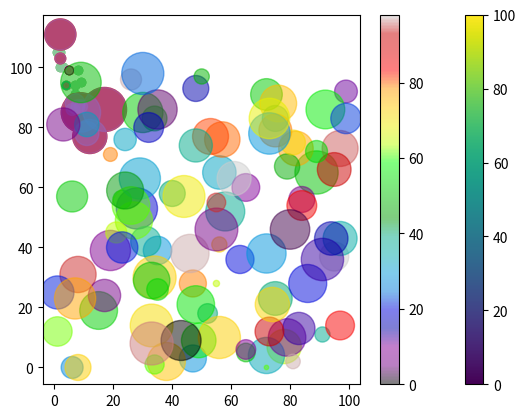

Write the Python code that produced this figure.
import matplotlib.pyplot as pt
import numpy as py

x = py.array([5,7,8,7,2,17,2,9,4,11,12,9,6])
y = py.array([99,86,87,88,111,86,103,87,94,78,77,85,86])

pt.scatter(x,y)

pt.show()

#day one, the age and speed of 13 cars:
x = py.array([5,7,8,7,2,17,2,9,4,11,12,9,6])
y = py.array([99,86,87,88,111,86,103,87,94,78,77,85,86])
pt.scatter(x, y)

#day two, the age and speed of 15 cars:
x = py.array([2,2,8,1,15,8,12,9,7,3,11,4,7,14,12])
y = py.array([100,105,84,105,90,99,90,95,94,100,79,112,91,80,85])
pt.scatter(x, y)

pt.show()

x = py.array([5,7,8,7,2,17,2,9,4,11,12,9,6])
y = py.array([99,86,87,88,111,86,103,87,94,78,77,85,86])
pt.scatter(x, y, color = 'hotpink')

x = py.array([2,2,8,1,15,8,12,9,7,3,11,4,7,14,12])
y = py.array([100,105,84,105,90,99,90,95,94,100,79,112,91,80,85])
pt.scatter(x, y, color = '#88c999')

pt.show()


x = py.array([5,7,8,7,2,17,2,9,4,11,12,9,6])
y = py.array([99,86,87,88,111,86,103,87,94,78,77,85,86])
colors = py.array(["red","green","blue","yellow","pink","black","orange","purple","beige","brown","gray","cyan","magenta"])

pt.scatter(x, y, c=colors)


x = py.array([5,7,8,7,2,17,2,9,4,11,12,9,6])
y = py.array([99,86,87,88,111,86,103,87,94,78,77,85,86])
colors = py.array([0, 10, 20, 30, 40, 45, 50, 55, 60, 70, 80, 90, 100])

pt.scatter(x, y, c=colors, cmap='viridis')

pt.colorbar()



pt.show()

x = py.array([5,7,8,7,2,17,2,9,4,11,12,9,6])
y = py.array([99,86,87,88,111,86,103,87,94,78,77,85,86])
sizes = py.array([20,50,100,200,500,1000,60,90,10,300,600,800,75])

pt.scatter(x, y, s=sizes)

pt.show()


x = py.array([5,7,8,7,2,17,2,9,4,11,12,9,6])
y = py.array([99,86,87,88,111,86,103,87,94,78,77,85,86])
sizes = py.array([20,50,100,200,500,1000,60,90,10,300,600,800,75])

pt.scatter(x, y, s=sizes, alpha=0.5)

pt.show()

x = py.random.randint(100, size=(100))
y = py.random.randint(100, size=(100))
colors = py.random.randint(100, size=(100))
sizes = 10 * py.random.randint(100, size=(100))

pt.scatter(x, y, c=colors, s=sizes, alpha=0.5, cmap='nipy_spectral')

pt.colorbar()

pt.show()